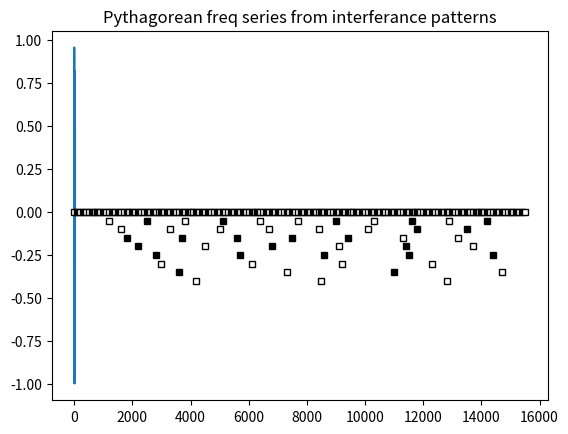

Python code for this plot: (Note: this script raises an exception after producing the figure.)
import matplotlib
import matplotlib.pyplot as plt
import numpy as np
import math
import datetime

#http://matplotlib.org/api/pyplot_api.html

'''

[redacted]
[redacted]

november 2016, deep into the night

we're trying to figure out the interference pattern for 3:2 pythagorean frequency series
i.e. the notes on the piano

it must be made of several oscillations

this script aims to determine if this is true

'''

class MyPooPlotter(object):

    def __init__(self, name, experiment):
        self.name = name
        self.experiment = experiment
        self.moveDown = 0.05
        self.generalCounter = 0
        self.bwHolder = [] #0=white, 1=black
        self.outerLoopSize = 14
        self.innerLoopSize = 150
        self.commony = 0
        self.size = 5.0
        self.tmpX = 0

        chartTitle = "Pythagorean freq series from interferance patterns"

        print("...running...", self.name.title())

        lengthOfRun = 10
        x = np.linspace(0, lengthOfRun*np.pi, 12) #just doing this to control the canvas at this point
        #FIND A BETTER WAY
        y = np.sin(x**2)

        self.f, self.ax = plt.subplots()
        #self.f.set_size_inches(7.0,4.0)
        self.ax.plot(x, y)
        self.ax.set_title(chartTitle)

    def determineColor(self, pInvert):
        if self.bwHolder[self.generalCounter]==0:
            if pInvert == False:
                return('white') #this is it's natural color
            else:
                return('black')
        else:
            if pInvert == False:
                return('black') #this is it's natural color
            else:
                return('white')
            
        
    def plotSomeStuff(self):      
        self.generalCounter = 0
        self.tmpX = 0

        #outer loop
        for c in range(1, self.outerLoopSize):  #iterations

                ######## PAINT THE PIANO KEYS ########
                #white keys
                #STARTING ON C
                for f1 in range(1, 6): #5 looper
      
                        if f1%2 == 0:
                                tmpcolor='black'
                                self.bwHolder.append(1) #set up bwholder for later reference
                        else:
                                tmpcolor='white'
                                self.bwHolder.append(0) #set up bwholder for later reference

                        self.ax.plot(self.tmpX,self.commony,c=tmpcolor, ms=self.size, markeredgecolor='black', marker='s')

                        self.tmpX += 100
                        self.generalCounter += 1 #every time we plot, increment this so others can access bwholder

                #blacks
                for f1 in range(1, 8): #really 7
      
                        if f1%2 == 0:
                                tmpcolor='black'
                                self.bwHolder.append(1)
                        else:
                                tmpcolor='white'
                                self.bwHolder.append(0)

                        self.ax.plot(self.tmpX,self.commony,c=tmpcolor, ms=self.size, markeredgecolor='black', marker='s')

                        self.tmpX += 100
                        self.generalCounter += 1
       
        #THIS IS WHERE WE OVERLAY A BUNCH OF REPEATING FREQ WAVES
        # iterate through various dimensions

        #experimenting with time using an offset for the next frequency. like 3 phase AC wave with the offsets at 120 degrees
        #args:
            #number to plot a series on
            #offset in marker width units
            #invert the color - simulating a below-the-zero signal flip

        numsToRun = [13, 17, 19, 23]
        for i in numsToRun:
            self.plotResonanceSeries(i, 0, False)

        numsToRun = [29, 31, 37, 43]
        for i in numsToRun:
            self.plotResonanceSeries(i, 0, True)
        
        ######################################
        ############ DO THIS LAST ############
        plt.show()
        tmpName = 'render/_pyth_' + \
                  str( datetime.datetime.now().month ) + "-" + \
                  str( datetime.datetime.now().day ) + "-" + \
                  str( datetime.datetime.now().year ) + "-" + \
                  str( datetime.datetime.now().hour ) + \
                  str( datetime.datetime.now().minute ) + \
                  str( datetime.datetime.now().second) + ".png"
        self.f.savefig(tmpName)
        ######################################
        ######################################
        
        
    def plotResonanceSeries(self, pNumber, pOffset, pInvert):
        
        
        #RESET OUR ORIGINS
        self.tmpX = pOffset
        self.commony -= self.moveDown #move down a little
        self.generalCounter = 0
        isDirty = 0
        
        for c1 in range(1, self.innerLoopSize): 
            if c1%pNumber == 0:
                isDirty = 1
                tmpcolor=self.determineColor(pInvert)
                self.ax.plot(self.tmpX,self.commony,c=tmpcolor, ms=self.size, markeredgecolor='black', marker='s')
            self.tmpX += 100
            self.generalCounter += 1

        if isDirty == 1:
            print("plotting " + str(pNumber))
        
foo = MyPooPlotter("fred", 1)
foo.plotSomeStuff()
